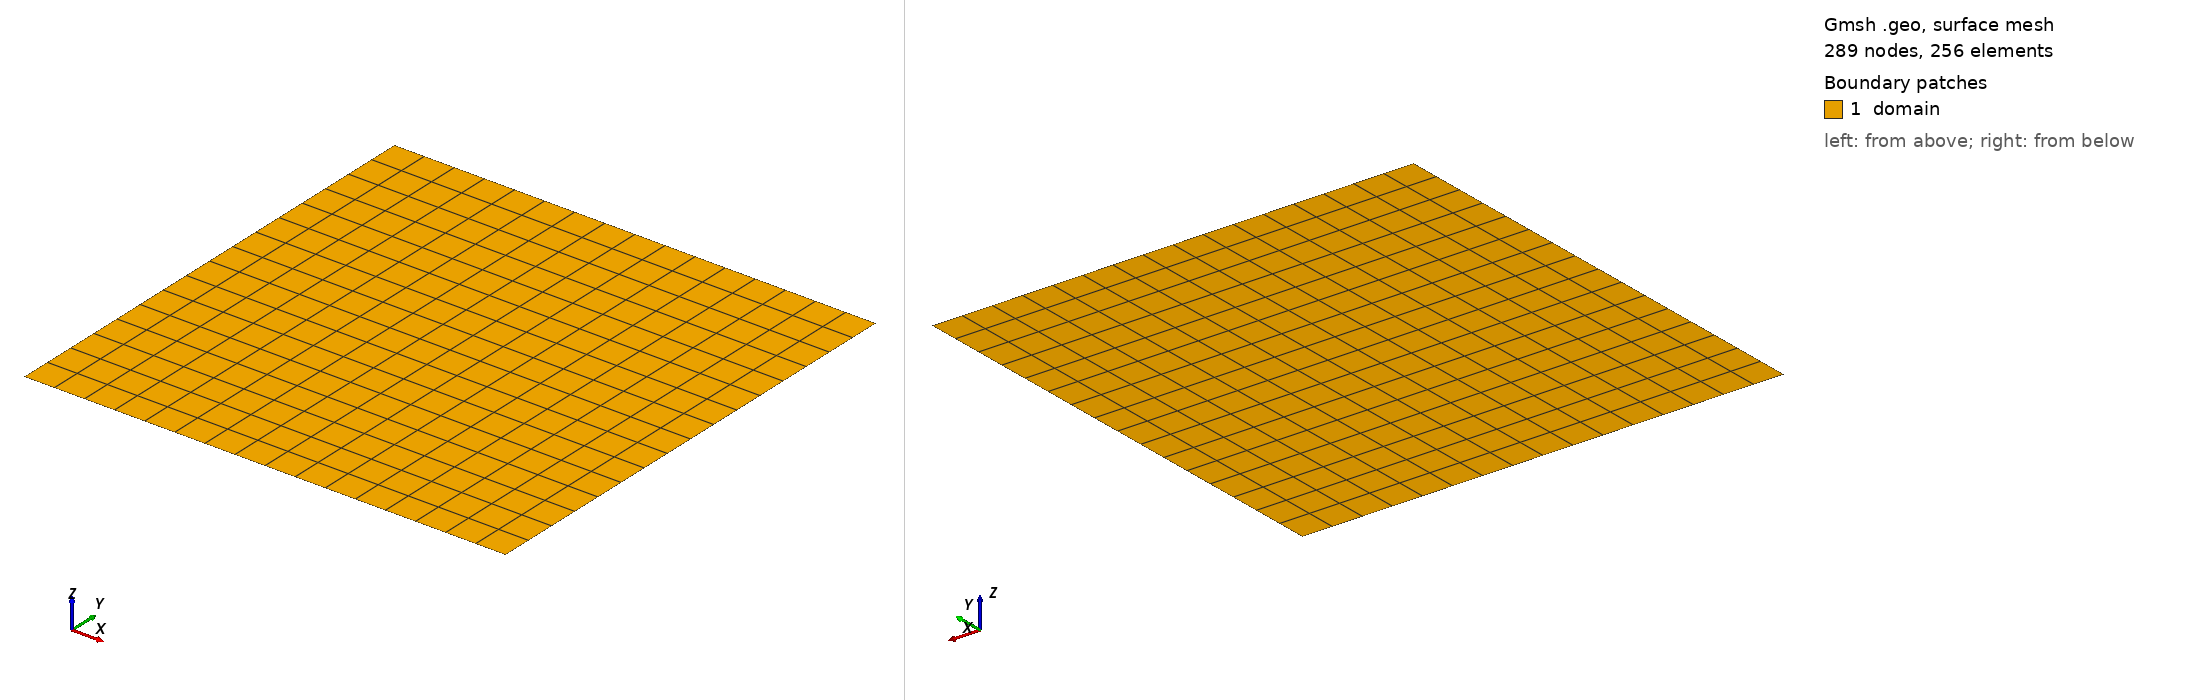

Gmsh geometry script, surface-meshed: 289 nodes, 256 surface elements. Boundary patches (legend numbers): 1 domain. Left view from above one corner, right view from below the opposite corner. Legend entries are the model's physical surfaces. The drawing asked Gmsh for element sizes between 1% and 20% of the model's largest extent; the script's own settings can give other sizes.

=== alfven_periodic.geo (drawn) ===
// ============================================================
// Doubly periodic box [0, 1/cos(alpha)] x [0, 1/sin(alpha)] quad grid for
// the smooth Alfven wave of Babbar & Ranocha, J. Comput. Phys. 563 (2026)
// 115060, Sec. 5.5.1 (Toth, J. Comput. Phys. 161 (2000) 605). With the
// propagation angle alpha = pi/4 of the paper the box is [0, sqrt(2)]^2,
// one wavelength of the wave along each side.
//
// The physical-curve names "periodicx"/"periodicy" are Jexpresso's
// periodicity tags: the mesh reader builds the periodic point
// pairing itself, so no gmsh-level "Periodic Curve" constraints
// are needed.
//
// nx is a command-line constant, so one .geo makes every
// resolution of a convergence sweep:
//
//   gmsh -2 -setnumber nx 16 alfven_periodic.geo -o alfven_16x16.msh
//
// or, for the whole set, tools/alfven_wave_mesh.sh
// ============================================================

DefineConstant[ nx    = {16, Name "nx"} ];
DefineConstant[ ny    = {nx, Name "ny"} ];
DefineConstant[ alpha = {Pi/4, Name "alpha"} ];

Lx = 1/Cos(alpha);
Ly = 1/Sin(alpha);

Point(1) = { 0,  0, 0};
Point(2) = {Lx,  0, 0};
Point(3) = {Lx, Ly, 0};
Point(4) = { 0, Ly, 0};

// OPPOSITE EDGES RUN THE SAME WAY (top like bottom, left to right; left like
// right, bottom to top). gmsh places the nodes of an edge with a smooth error
// of up to 2e-12 that follows the edge's direction; on edges running opposite
// ways the errors are mirrored, and the nodes Jexpresso pairs across a seam
// were up to 4e-12 apart. The faces on the two sides of the seam then differ
// in length, the flux through them does not cancel, and mass and energy
// drifted by 1e-13 with the period of the wave. Run the same way, the paired
// nodes coincide to the last bit and both are conserved to round-off.
Line(1) = {1, 2};  // bottom
Line(2) = {2, 3};  // right
Line(3) = {4, 3};  // top
Line(4) = {1, 4};  // left

Curve Loop(1) = {1, 2, -3, -4};
Plane Surface(1) = {1};

Transfinite Curve{1, 3} = nx + 1;
Transfinite Curve{2, 4} = ny + 1;
Transfinite Surface{1};
Recombine Surface{1};

Physical Surface("domain")   = {1};
Physical Curve("periodicx")  = {2, 4};  // left <-> right
Physical Curve("periodicy")  = {1, 3};  // bottom <-> top

Mesh.ElementOrder = 1;
Mesh.Algorithm = 8;
